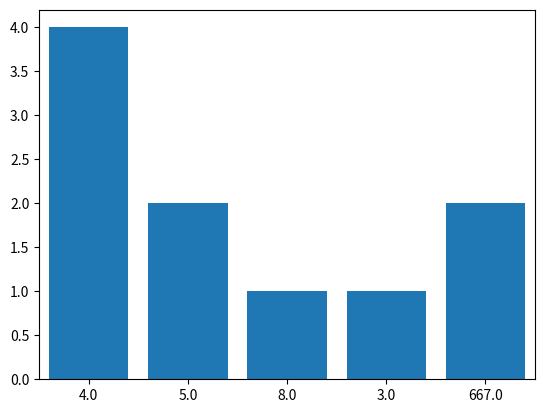

Python code for this plot:
import matplotlib.pyplot as plt

numbers = {4.0: 4, 5.0: 2, 8.0: 1, 3.0: 1, 667.0: 2}

labels = [str(key) for key in numbers.keys()]
values = list(numbers.values())
keys = list(numbers.keys())

plt.bar(labels, values)

plt.xticks(labels)
plt.xlim(-0.5, len(keys) - 0.5)

plt.show()

a = 10